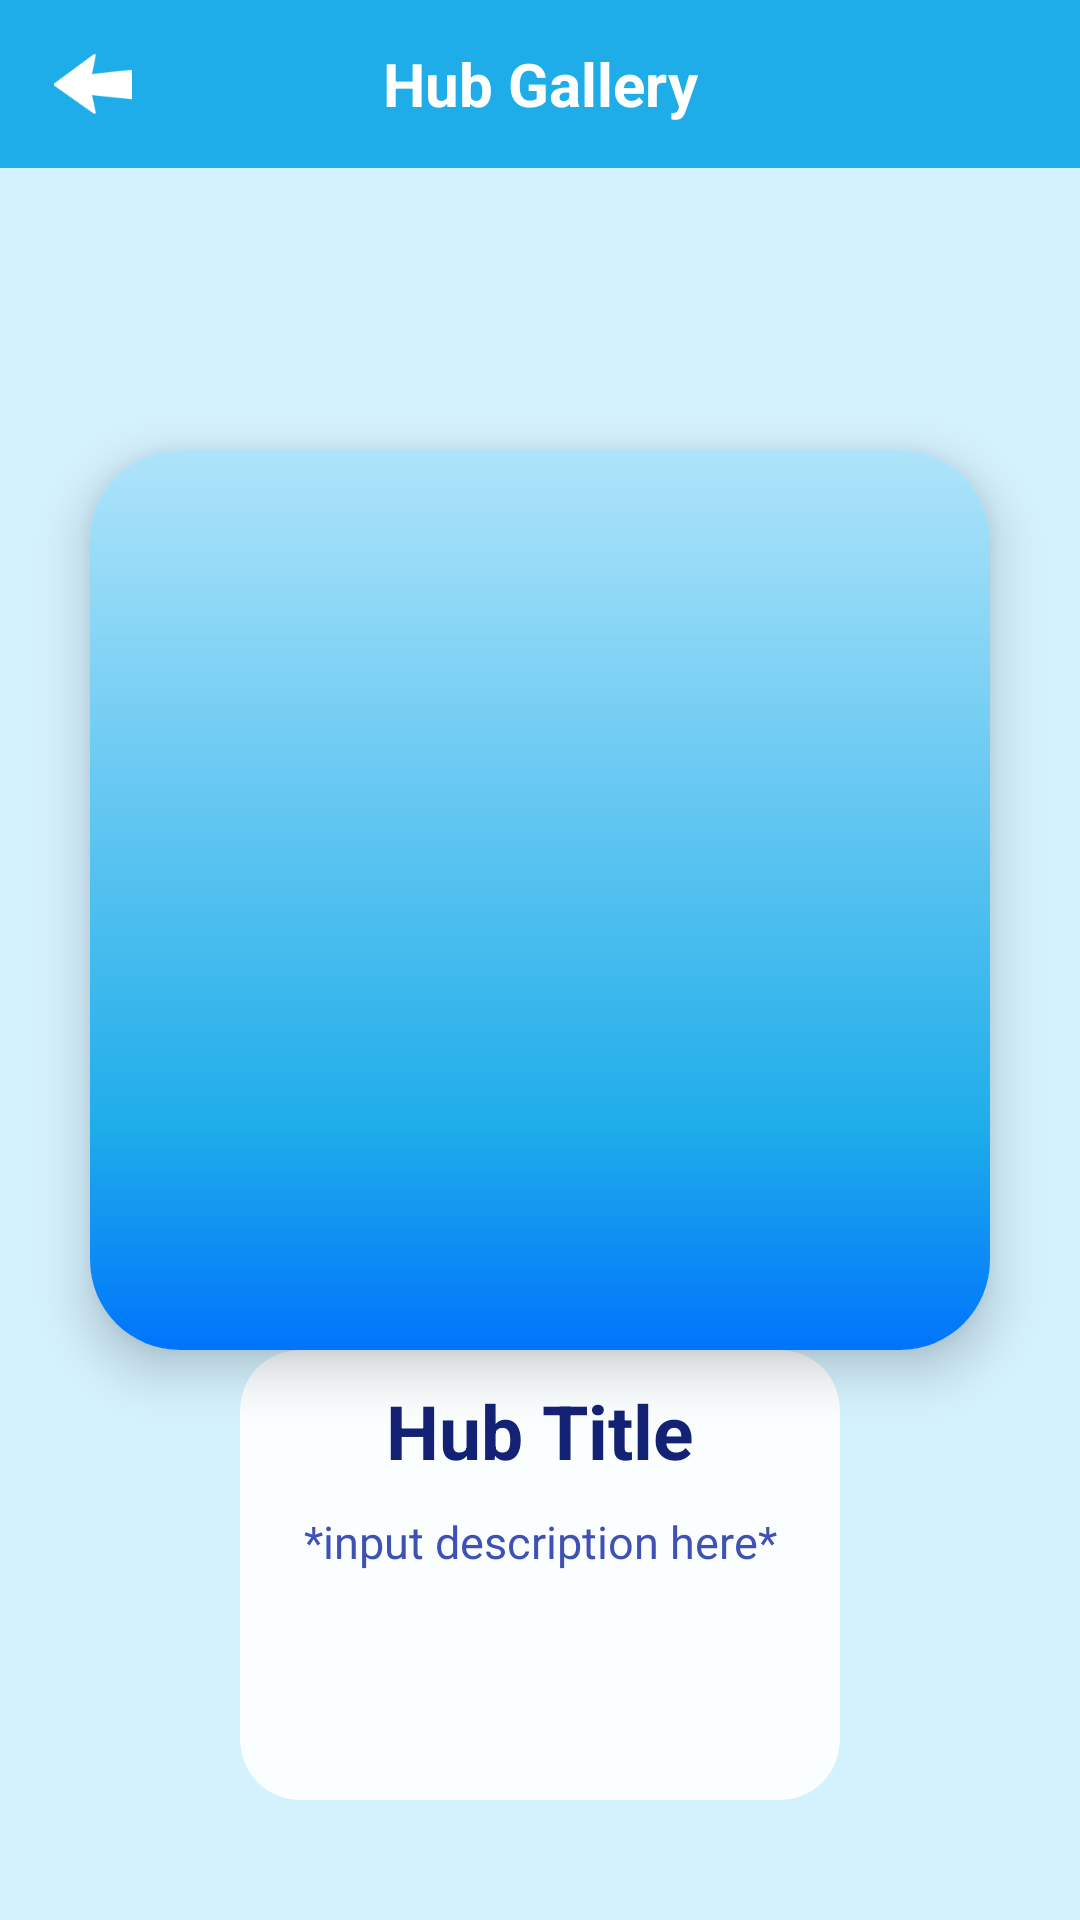

The Android layout XML behind this screen, and the referenced resources:
<!-- AndroidManifest.xml: application theme AppTheme -->
<!-- res/layout/activity_hub_gallery.xml -->
<?xml version="1.0" encoding="utf-8"?>
<androidx.constraintlayout.widget.ConstraintLayout xmlns:android="http://schemas.android.com/apk/res/android"
    xmlns:app="http://schemas.android.com/apk/res-auto"
    xmlns:tools="http://schemas.android.com/tools"
    android:id="@+id/hubGalLayout"
    android:layout_width="match_parent"
    android:layout_height="match_parent"
    android:background="#FFD4F1FE"
    android:orientation="vertical"
    tools:context=".activities.HubGalleryActivity">

    <androidx.appcompat.widget.Toolbar
        android:id="@+id/toolbar"
        android:layout_width="0dp"
        android:layout_height="wrap_content"
        android:background="@color/main_blue"
        android:minHeight="?attr/actionBarSize"
        app:layout_constraintEnd_toEndOf="parent"
        app:layout_constraintStart_toStartOf="parent"
        app:layout_constraintTop_toTopOf="parent">

        <ImageView
            android:id="@+id/backArrow"
            android:layout_width="30dp"
            android:layout_height="20dp"
            app:srcCompat="@drawable/arrow" />

        <TextView
            android:id="@+id/hubTitle"
            android:layout_width="wrap_content"
            android:layout_height="wrap_content"
            android:text="Hub Gallery"
            android:layout_gravity="center"
            android:textColor="#FFF"
            android:textSize="20sp"
            android:textStyle="bold"/>

    </androidx.appcompat.widget.Toolbar>

    <androidx.cardview.widget.CardView
        android:id="@+id/card"
        android:layout_width="wrap_content"
        android:layout_height="wrap_content"
        android:layout_marginTop="150dp"
        app:cardCornerRadius="30dp"
        app:cardElevation="10dp"
        app:layout_constraintEnd_toEndOf="parent"
        app:layout_constraintStart_toStartOf="parent"
        app:layout_constraintTop_toTopOf="parent">

        <ImageButton
            android:id="@+id/fandomHubIcon"
            android:layout_width="300dp"
            android:layout_height="300dp"
            android:scaleType="centerCrop"
            android:background="@drawable/bg_login_gradient"
            app:layout_constraintEnd_toEndOf="parent"
            app:layout_constraintStart_toStartOf="parent"
            app:layout_constraintTop_toTopOf="parent" />
    </androidx.cardview.widget.CardView>

    <androidx.cardview.widget.CardView
        android:layout_width="match_parent"
        android:layout_height="150dp"
        app:cardBackgroundColor="#FBFEFF"
        app:cardCornerRadius="20dp"
        app:contentPaddingBottom="10dp"
        app:contentPaddingLeft="10dp"
        app:contentPaddingRight="10dp"
        app:contentPaddingTop="10dp"
        app:cardElevation="0dp"
        android:layout_marginStart="80dp"
        android:layout_marginEnd="80dp"
        app:layout_constraintTop_toBottomOf="@id/card">
        <androidx.constraintlayout.widget.ConstraintLayout
            android:layout_width="match_parent"
            android:layout_height="match_parent">

    <TextView
        android:id="@+id/fandomHubTitle"
        android:layout_width="wrap_content"
        android:layout_height="wrap_content"
        android:layout_marginBottom="5dp"
        android:gravity="center"
        android:text="Hub Title"
        android:textColor="#132274"
        android:textSize="25sp"
        android:textStyle="bold"
        app:layout_constraintEnd_toEndOf="parent"
        app:layout_constraintStart_toStartOf="parent"
        app:layout_constraintTop_toTopOf="parent"/>

            <TextView
                android:id="@+id/hubBio"
                android:layout_width="wrap_content"
                android:layout_height="wrap_content"
                android:layout_gravity="center_horizontal"
                android:layout_marginTop="10dp"
                android:text="*input description here*"
                android:textAlignment="center"
                android:textColor="#3F51B5"
                android:textSize="15sp"
                app:layout_constraintEnd_toEndOf="parent"
                app:layout_constraintStart_toStartOf="parent"
                app:layout_constraintTop_toBottomOf="@id/fandomHubTitle" />

        </androidx.constraintlayout.widget.ConstraintLayout>
    </androidx.cardview.widget.CardView>


</androidx.constraintlayout.widget.ConstraintLayout>
<!-- resources referenced by this layout -->
<resources>
  <color name="main_blue">#1FADEA</color>
  <!-- drawable arrow: png bitmap (drawable-v24, 2776 bytes) -->
  <!-- drawable bg_login_gradient (drawable) -->
  <?xml version="1.0" encoding="utf-8"?>
  <selector xmlns:android="http://schemas.android.com/apk/res/android">
      
      <item>
          <shape>
              <gradient android:angle="90"
                  android:centerColor="#1FADEA"
                  android:startColor="#0074FC"
                  android:centerY="25%"
                  android:endColor="#afe4fa"
                  android:type="linear"/>
          </shape>
      </item>
  
  </selector>
  <style name="AppTheme" parent="Theme.AppCompat.Light.NoActionBar">
          <item name="colorPrimary">@color/main_blue</item>
          <item name="colorPrimaryDark">@color/main_blue_dark</item>
          <item name="colorAccent">@color/main_blue_light</item>
      </style>
  <color name="main_blue_dark">#1579A3</color>
</resources>
